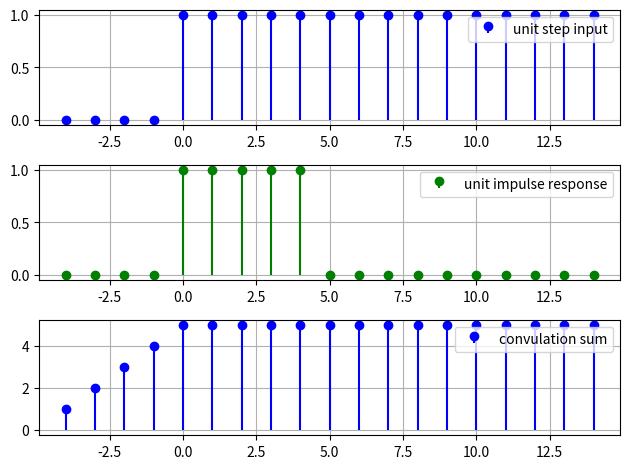

The matplotlib source for this figure:
import numpy as np
import matplotlib.pyplot as plt

def unit_step(n):
    return np.where(n>=0, 1, 0)

def x(n):
    return unit_step(n)

def h(n):
    return unit_step(n) - unit_step(n-5)

n = np.arange(-4, 15)
h1 = unit_step(n) - unit_step(n-5)
x1 = unit_step(n)

plt.subplot(3,1,1)
plt.stem(n, x1, label = 'unit step input', linefmt='b-', basefmt= ' ')
plt.legend()
plt.grid(True)

plt.subplot(3,1,2)
plt.stem(n, h1, label = 'unit impulse response', linefmt='g-', basefmt= ' ')
plt.legend()
plt.grid(True)


y = np.zeros(len(n))

for i in range(len(n)):
    sum = 0
    for k in range(len(n)):
        if i-k >= 0:
            sum += x(k) * h(i-k)
    y[i] = sum


plt.subplot(3,1,3)
plt.stem(n, y, label = 'convulation sum', linefmt='b-', basefmt= ' ')
plt.legend()
plt.grid(True)



plt.tight_layout()
plt.show()

